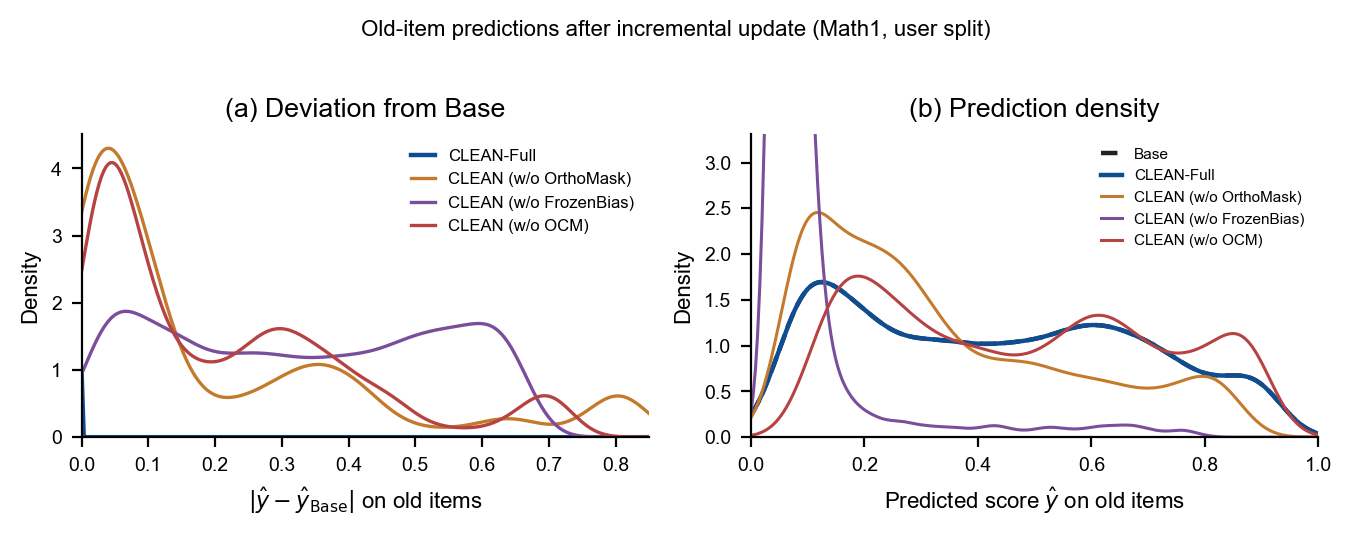

The table this chart was drawn from, first rows:
Method, mean_pred, std_pred, mean_abs_diff_vs_Base, max_abs_diff_vs_Base, frac_diff_gt_1e-6
Base, 0.4282, 0.254, 0.0, 0.0, 0.0
CLEAN-Full, 0.4282, 0.254, 0.0, 0.0, 0.0
CLEAN (w/o OrthoMask), 0.3323, 0.2257, 0.1961, 0.8205, 1.0
CLEAN (w/o FrozenBias), 0.09813, 0.1108, 0.3301, 0.6555, 1.0
CLEAN (w/o OCM), 0.4745, 0.2473, 0.2077, 0.7254, 0.9998
